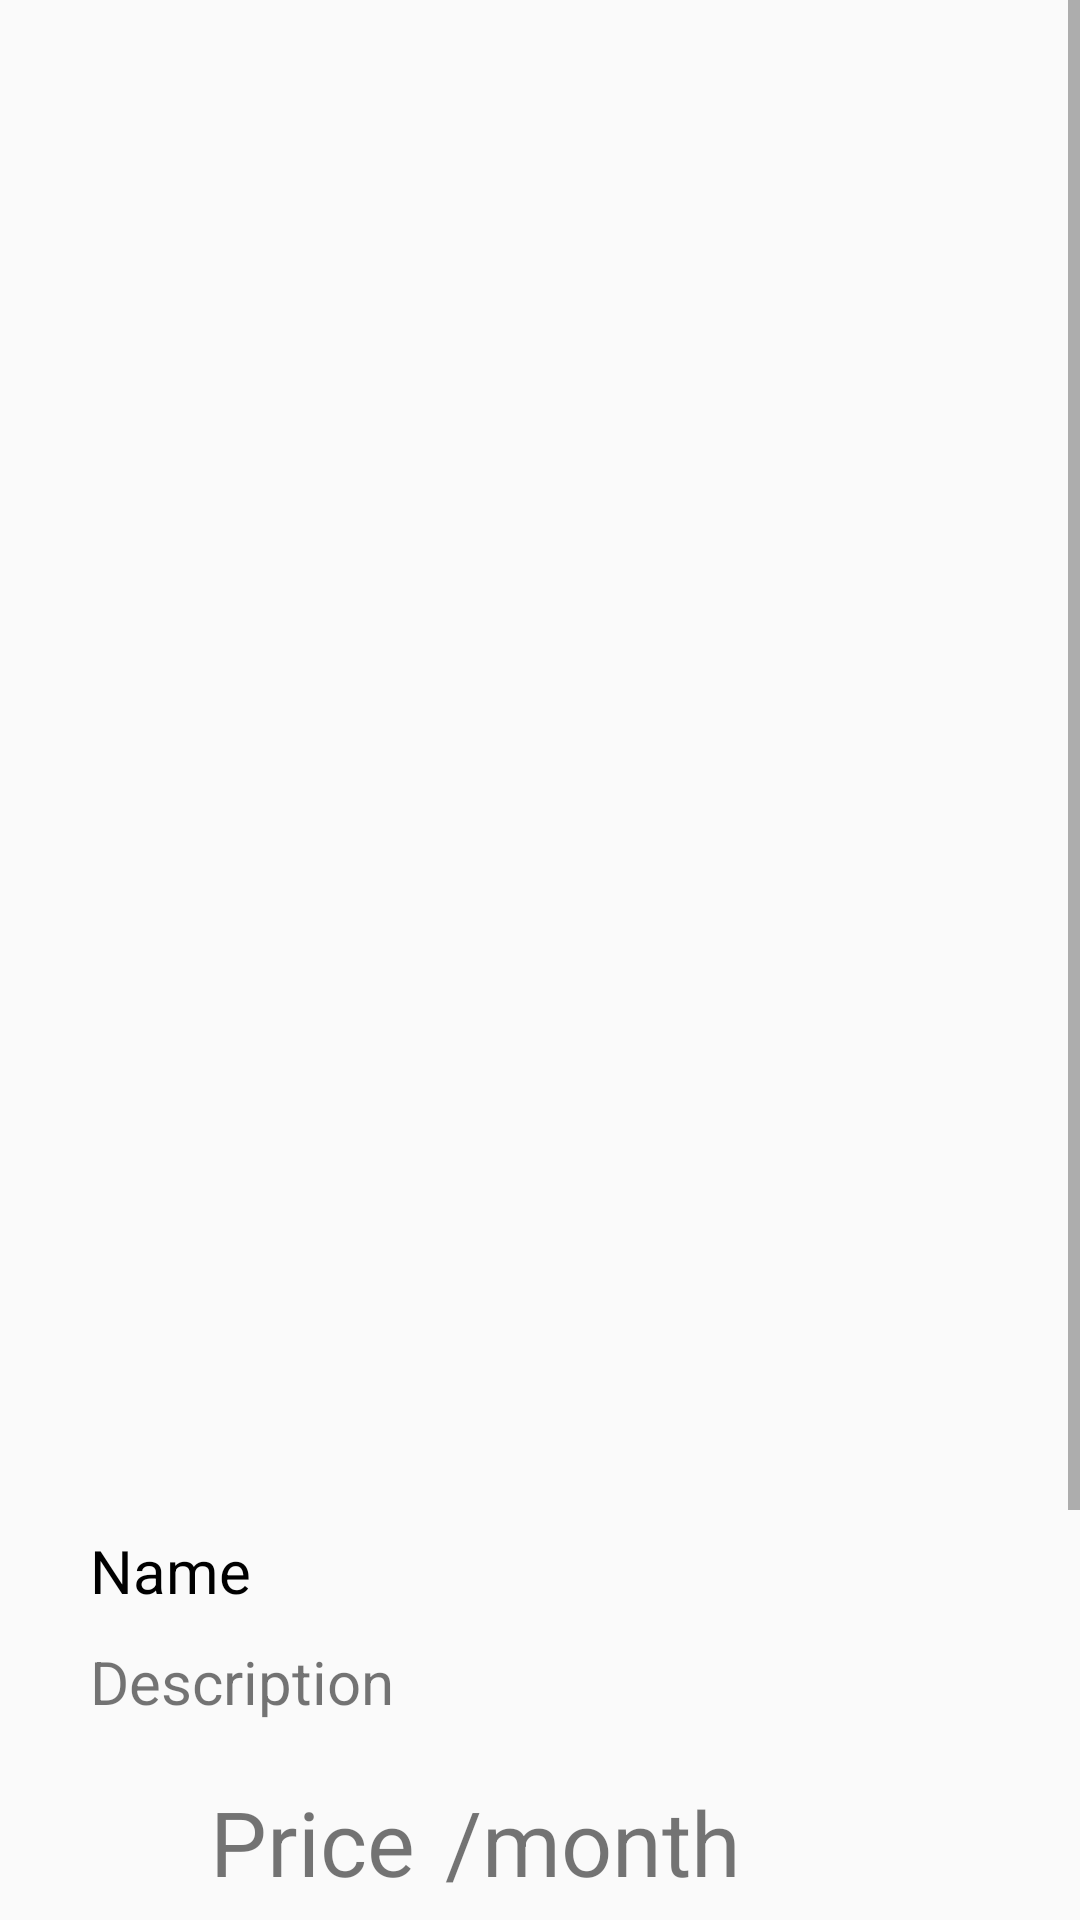

Reconstruct the res/layout file that produces this screen, plus the resources it refers to.
<!-- AndroidManifest.xml: application theme Theme.RENTO -->
<!-- res/layout/activity_item_details_of_add_to_cart.xml -->
<?xml version="1.0" encoding="utf-8"?>
<androidx.constraintlayout.widget.ConstraintLayout xmlns:android="http://schemas.android.com/apk/res/android"
    xmlns:app="http://schemas.android.com/apk/res-auto"
    xmlns:tools="http://schemas.android.com/tools"
    android:layout_width="match_parent"
    android:layout_height="match_parent"
    tools:context=".ItemDetailsOfAddToCartActivity">

    <ScrollView
        android:id="@+id/scrollview1"
        android:layout_width="match_parent"
        android:layout_height="match_parent"
        app:layout_constraintBottom_toBottomOf="parent"
        app:layout_constraintEnd_toEndOf="parent"
        app:layout_constraintStart_toStartOf="parent"
        app:layout_constraintTop_toTopOf="parent">

        <LinearLayout
            android:layout_width="match_parent"
            android:layout_height="wrap_content"
            android:orientation="vertical">

            <com.google.android.material.imageview.ShapeableImageView
                android:id="@+id/img"
                android:layout_width="400dp"
                android:layout_height="450dp"
                android:layout_marginStart="0dp"
                android:layout_marginTop="40dp"
                android:layout_marginEnd="81dp"
                android:foregroundGravity="center"
                />

            <TextView
                android:id="@+id/text"
                android:layout_width="wrap_content"
                android:layout_height="wrap_content"
                android:layout_marginStart="30dp"
                android:layout_marginTop="20dp"
                android:text="Name"
                android:textColor="@color/black"
                android:textSize="20dp">

            </TextView>

            <TextView
                android:id="@+id/text1"
                android:layout_width="match_parent"
                android:layout_height="wrap_content"
                android:layout_marginStart="30dp"
                android:layout_marginTop="10dp"
                android:text="Description"
                android:textSize="20dp">

            </TextView>
            <LinearLayout
                android:layout_width="match_parent"
                android:layout_height="60dp"
                android:layout_marginTop="10dp"
                android:orientation="horizontal">

                <ImageView
                    android:id="@+id/imageView"
                    android:layout_width="30dp"
                    android:layout_height="30dp"
                    android:layout_gravity="center"
                    android:layout_marginStart="30dp"
                    android:background="@drawable/ic_baseline_currency_rupee_24">

                </ImageView>

                <TextView
                    android:id="@+id/text3"
                    android:layout_width="wrap_content"
                    android:layout_height="wrap_content"
                    android:layout_gravity="center"
                    android:layout_marginStart="10dp"
                    android:text="Price"
                    android:textSize="30dp">

                </TextView>

                <TextView
                    android:id="@+id/text4"
                    android:layout_width="wrap_content"
                    android:layout_height="wrap_content"
                    android:layout_gravity="center"
                    android:layout_marginStart="10dp"
                    android:text="/month"
                    android:textSize="30dp">

                </TextView>
            </LinearLayout>

            <LinearLayout
                android:layout_width="match_parent"
                android:layout_height="60dp"
                android:layout_marginTop="10dp"
                android:orientation="horizontal">

                <ImageView
                    android:id="@+id/imageView1"
                    android:layout_width="30dp"
                    android:layout_height="30dp"
                    android:layout_gravity="center"
                    android:layout_marginStart="30dp"
                    android:background="@drawable/ic_baseline_currency_rupee_24">

                </ImageView>

                <TextView
                    android:id="@+id/text5"
                    android:layout_width="wrap_content"
                    android:layout_height="wrap_content"
                    android:layout_gravity="center"
                    android:layout_marginStart="10dp"
                    android:text="Brokerage"
                    android:textSize="30dp">

                </TextView>

            </LinearLayout>

            <LinearLayout
                android:layout_width="match_parent"
                android:layout_height="90dp"
                android:layout_marginTop="10dp">

                <Button
                    android:id="@+id/button1"
                    android:layout_width="150dp"
                    android:layout_height="60dp"
                    android:layout_marginStart="20dp"
                    android:layout_marginTop="15dp"
                    android:background="@drawable/button_layout_standard2"
                    android:drawableEnd="@drawable/ic_baseline_delete_24"
                    android:gravity="center"
                    android:paddingStart="20dp"
                    android:paddingEnd="20dp"
                    android:text="Remove"
                    android:textSize="15dp">

                </Button>




            </LinearLayout>


        </LinearLayout>
    </ScrollView>

</androidx.constraintlayout.widget.ConstraintLayout>
<!-- resources referenced by this layout -->
<resources>
  <color name="black">#FF000000</color>
  <!-- drawable button_layout_standard2 (drawable-v24) -->
  <?xml version="1.0" encoding="utf-8"?>
  <shape xmlns:android="http://schemas.android.com/apk/res/android"
      android:shape="rectangle" >
  
      <corners
          android:bottomLeftRadius="50dp"
          android:bottomRightRadius="50dp"
          android:radius="5dp"
          android:topLeftRadius="50dp"
          android:topRightRadius="50dp" />
  
      <solid android:color="#f7d023" />
  
      <padding
          android:bottom="0dp"
          android:left="0dp"
          android:right="0dp"
          android:top="0dp" />
  
      <size
          android:height="80dp"
          android:width="370dp" />
  
  </shape>
  <style name="Theme.RENTO" parent="Theme.AppCompat.DayNight.NoActionBar">
          
          <item name="colorPrimary">@color/purple_500</item>
          <item name="colorPrimaryVariant">@color/purple_700</item>
          <item name="colorOnPrimary">@color/white</item>
          
          <item name="colorSecondary">@color/teal_200</item>
          <item name="colorSecondaryVariant">@color/teal_700</item>
          <item name="colorOnSecondary">@color/black</item>
          
          <item name="android:statusBarColor">?attr/colorPrimaryVariant</item>
          <item name="android:windowActivityTransitions">true</item>
          <item name="android:windowEnterTransition">@transition/trans_anim</item>
          <item name="android:windowExitTransition">@transition/trans_anim</item>
          
      </style>
  <color name="purple_500">#FF6200EE</color>
  <color name="purple_700">#FF3700B3</color>
  <color name="white">#FFFFFFFF</color>
  <color name="teal_200">#FF03DAC5</color>
  <color name="teal_700">#FF018786</color>
</resources>
